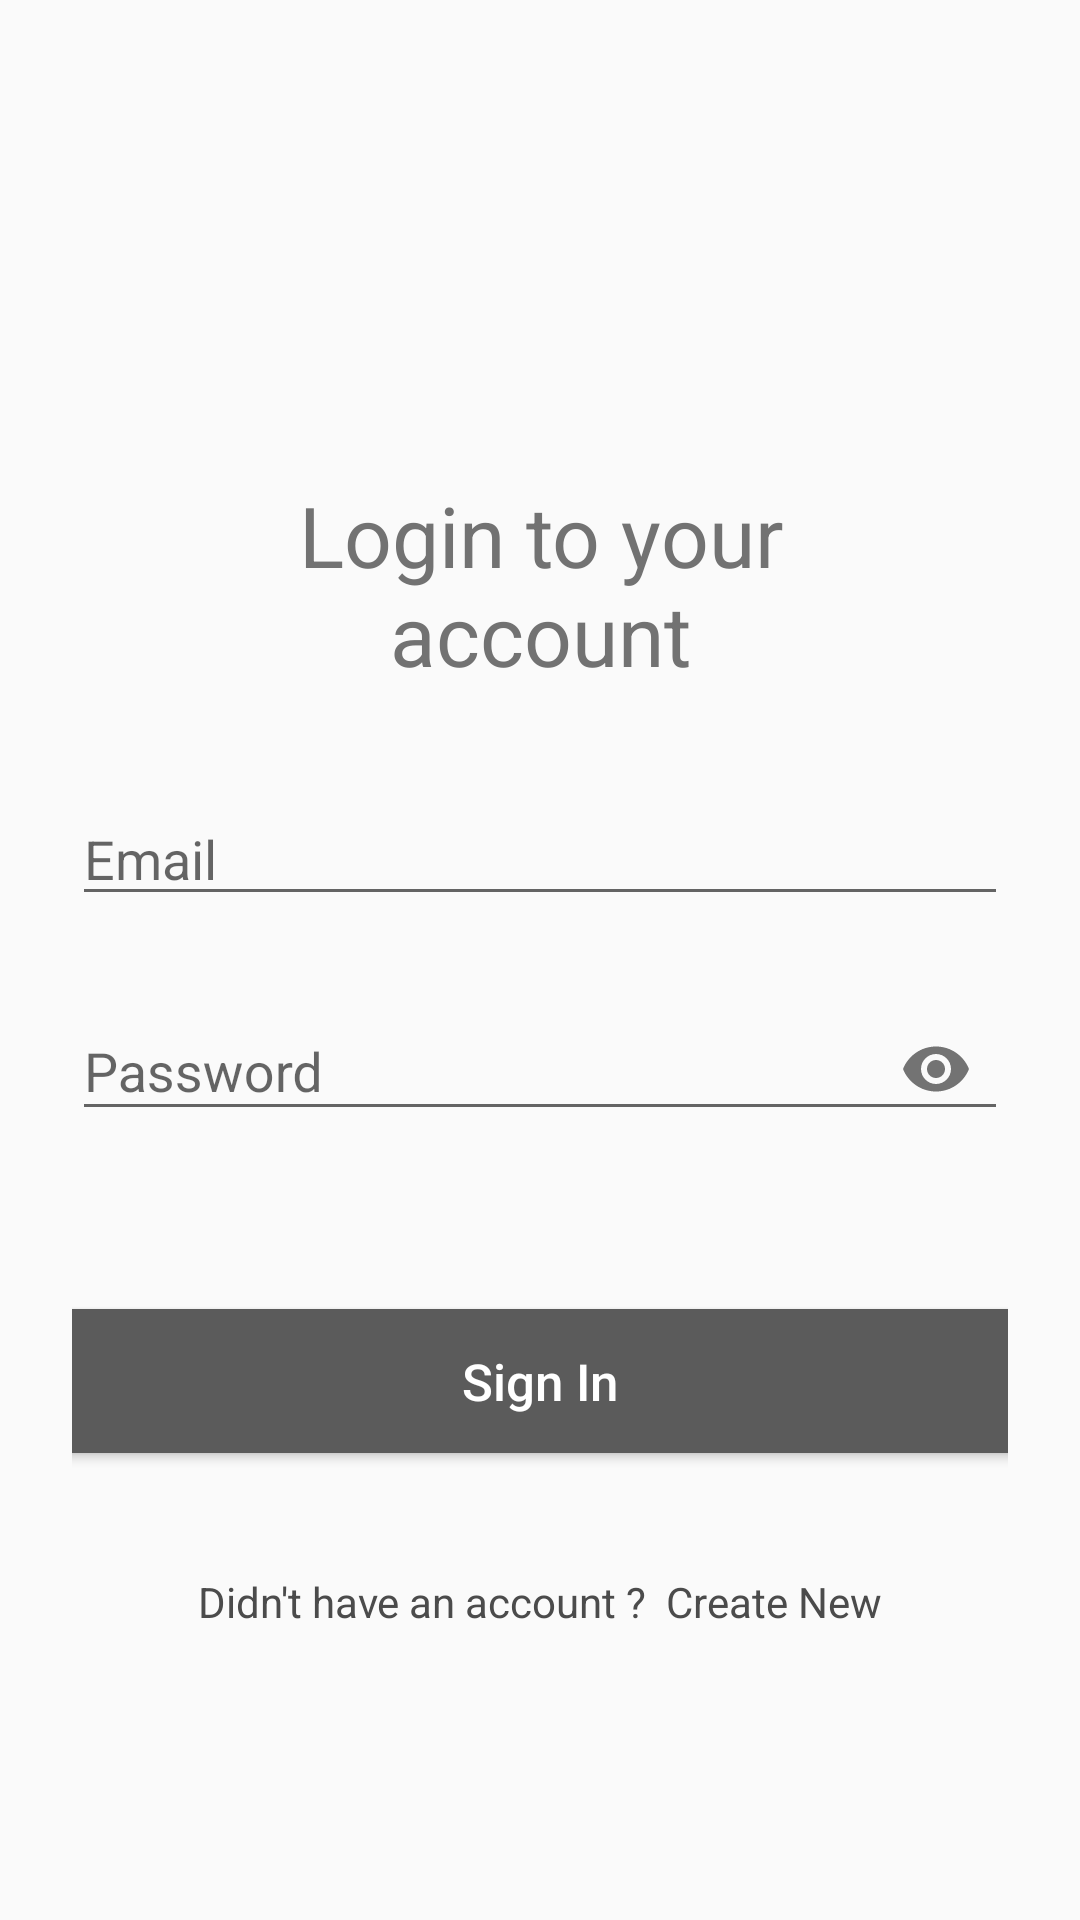

Write the Android layout XML for this screen, with the resource values it uses.
<!-- AndroidManifest.xml: activity theme No.Theme.ChatApp -->
<!-- res/layout/activity_login.xml -->
<?xml version="1.0" encoding="utf-8"?>
<LinearLayout xmlns:android="http://schemas.android.com/apk/res/android"
    xmlns:app="http://schemas.android.com/apk/res-auto"
    xmlns:tools="http://schemas.android.com/tools"
    android:layout_width="match_parent"
    android:layout_height="match_parent"
    android:orientation="vertical"
    android:gravity="center"
    tools:context=".LoginActivity">


    <LinearLayout
        android:layout_width="match_parent"
        android:layout_height="wrap_content"
        android:orientation="vertical"
        android:layout_marginTop="17dp"
        android:layout_marginLeft="24dp"
        android:layout_marginRight="24dp">

        <TextView
            android:layout_width="match_parent"
            android:layout_height="wrap_content"
            android:id="@+id/txtview"
            android:gravity="center"
            android:layout_marginTop="27dp"
            android:textColor="#727272"
            android:textSize="28dp"
            android:padding="34dp"
            android:text="Login to your account"/>



        <EditText
            android:layout_width="match_parent"
            android:layout_height="match_parent"
            android:id="@+id/edttxtEmail"
            android:hint="Email"
            android:inputType="textEmailAddress"/>



        <com.google.android.material.textfield.TextInputLayout
            android:layout_width="wrap_content"
            android:layout_height="100dp"
            android:layout_marginTop="16dp"
            app:passwordToggleEnabled="true">

            <com.google.android.material.textfield.TextInputEditText
                android:layout_width="match_parent"
                android:layout_height="wrap_content"
                android:id="@+id/edttxtpassword"
                android:ems="17"
                android:hint="Password"
                android:inputType="textPassword" />

        </com.google.android.material.textfield.TextInputLayout>

        <Button
            android:layout_width="340dp"
            android:layout_height="wrap_content"
            android:id="@+id/btnSignin"
            android:layout_gravity="center"
            android:background="#5B5B5B"
            android:textColor="#fff"
            android:layout_marginTop="15dp"
            android:text="Sign In"
            android:textAllCaps="false"
            android:textSize="17dp"
            app:cornerRadius="8dp"/>

            <TextView
                android:layout_width="wrap_content"
                android:layout_height="wrap_content"
                android:text="Didn't have an account ?  Create New"
                android:id="@+id/txtvsignin"
                android:layout_marginTop="25dp"
                android:padding="15dp"
                android:layout_gravity="center"
                android:textColor="#4B4B4B" />

    </LinearLayout>



</LinearLayout>
<!-- resources referenced by this layout -->
<resources>
  <style name="No.Theme.ChatApp" parent="Theme.AppCompat.Light.NoActionBar">
          <item name="colorPrimaryDark">@color/white</item>
          <item name="android:windowLightStatusBar">true</item>
      </style>
  <color name="white">#FFFFFFFF</color>
</resources>
